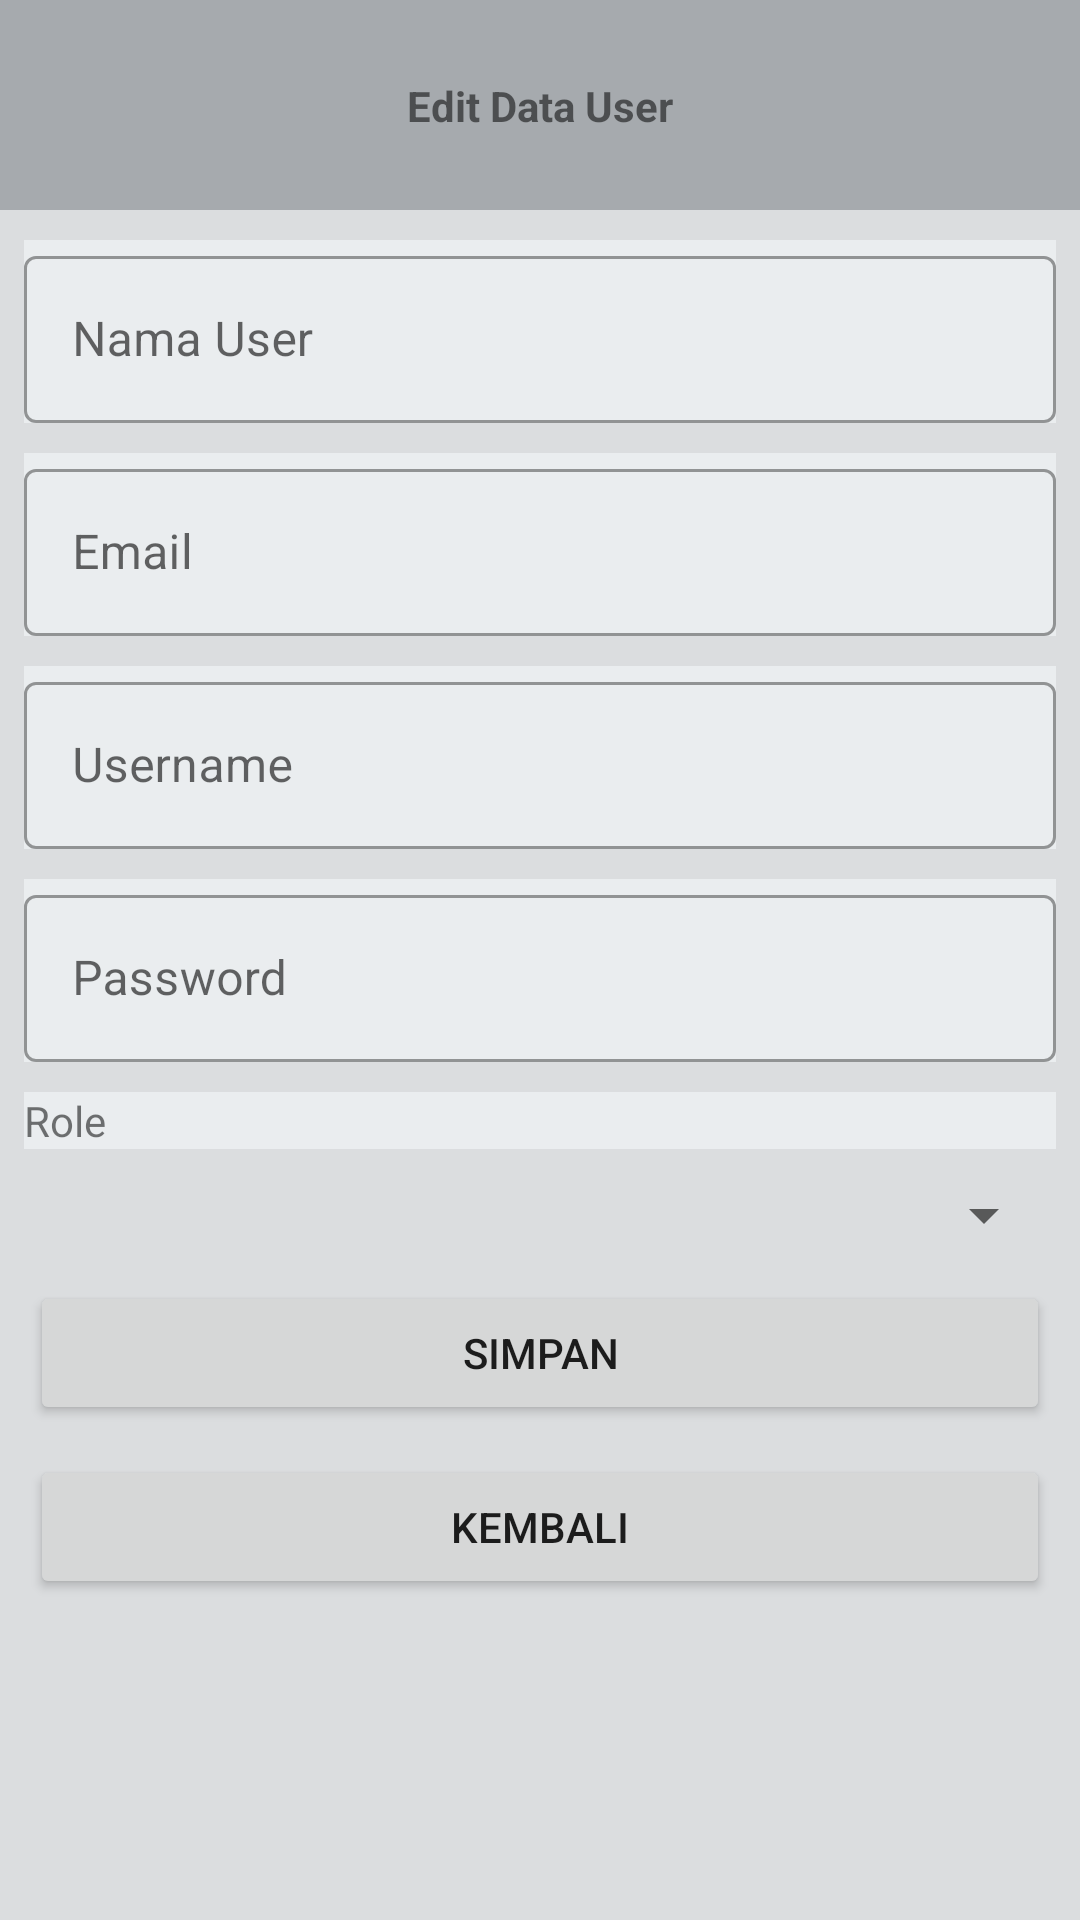

This screen was rendered from an Android layout file. Write that file and the resources it references.
<!-- AndroidManifest.xml: application theme Theme.Sitedos -->
<!-- res/layout/fragment_editdtuseradm.xml -->
<?xml version="1.0" encoding="utf-8"?>
<androidx.constraintlayout.widget.ConstraintLayout xmlns:android="http://schemas.android.com/apk/res/android"
    xmlns:app="http://schemas.android.com/apk/res-auto"
    xmlns:tools="http://schemas.android.com/tools"
    android:layout_width="match_parent"
    android:layout_height="match_parent"
    android:background="@color/main"
    >

    <ScrollView
        android:layout_width="match_parent"
        android:layout_height="0dp"
        app:layout_constraintBottom_toBottomOf="parent"
        app:layout_constraintTop_toBottomOf="@+id/constraintLayout">

        <LinearLayout
            android:layout_width="match_parent"
            android:layout_height="wrap_content"
            android:orientation="vertical">


            <com.google.android.material.textfield.TextInputLayout
                android:id="@+id/tilNama"
                style="@style/Widget.MaterialComponents.TextInputLayout.OutlinedBox"
                android:hint="Nama User"
                android:layout_width="match_parent"
                android:layout_height="match_parent"
                android:background="@color/mainy"
                android:layout_marginStart="8dp"
                android:layout_marginTop="10dp"
                android:layout_marginEnd="8dp">

                <com.google.android.material.textfield.TextInputEditText
                    android:id="@+id/edtNamaUsr"
                    android:layout_width="match_parent"
                    android:layout_height="wrap_content"
                    />
            </com.google.android.material.textfield.TextInputLayout>
            <com.google.android.material.textfield.TextInputLayout
                android:id="@+id/tilemail"
                style="@style/Widget.MaterialComponents.TextInputLayout.OutlinedBox"
                android:hint="Email"
                android:layout_width="match_parent"
                android:layout_height="match_parent"
                android:background="@color/mainy"
                android:layout_marginStart="8dp"
                android:layout_marginTop="10dp"
                android:layout_marginEnd="8dp">

                <com.google.android.material.textfield.TextInputEditText
                    android:id="@+id/edtEmail"
                    android:layout_width="match_parent"
                    android:layout_height="wrap_content"
                    />
            </com.google.android.material.textfield.TextInputLayout>
            <com.google.android.material.textfield.TextInputLayout
                android:id="@+id/tilUname"
                style="@style/Widget.MaterialComponents.TextInputLayout.OutlinedBox"
                android:hint="Username"
                android:layout_width="match_parent"
                android:layout_height="match_parent"
                android:background="@color/mainy"
                android:layout_marginStart="8dp"
                android:layout_marginTop="10dp"
                android:layout_marginEnd="8dp">

                <com.google.android.material.textfield.TextInputEditText
                    android:id="@+id/edtUname"
                    android:layout_width="match_parent"
                    android:layout_height="wrap_content"
                    android:ems="10"
                    />
            </com.google.android.material.textfield.TextInputLayout>
            <com.google.android.material.textfield.TextInputLayout
                android:id="@+id/tilPw"
                style="@style/Widget.MaterialComponents.TextInputLayout.OutlinedBox"
                android:hint="Password"
                android:layout_width="match_parent"
                android:layout_height="match_parent"
                android:background="@color/mainy"
                android:layout_marginStart="8dp"
                android:layout_marginTop="10dp"
                android:layout_marginEnd="8dp">

                <com.google.android.material.textfield.TextInputEditText
                    android:id="@+id/edtPw"
                    android:layout_width="match_parent"
                    android:layout_height="wrap_content"
                    />
            </com.google.android.material.textfield.TextInputLayout>

          <TextView
                android:id="@+id/textView1"
                android:layout_marginStart="8dp"
                android:layout_marginEnd="8dp"
                android:layout_marginTop="10dp"
                android:layout_width="match_parent"
                android:layout_height="wrap_content"
                android:background="@color/mainy"
                android:text="Role" />


            <Spinner
                android:id="@+id/sptRole"
                android:layout_marginStart="8dp"
                android:layout_marginEnd="8dp"
                android:layout_marginTop="10dp"
                android:layout_width="match_parent"
                android:layout_height="wrap_content" />

            <Button
                android:id="@+id/btnSave"
                android:layout_width="match_parent"
                android:layout_height="wrap_content"
                android:layout_marginStart="10dp"
                android:layout_marginTop="10dp"
                android:layout_marginEnd="10dp"
                android:text="Simpan" />

            <Button
                android:id="@+id/btnBack"
                android:layout_width="match_parent"
                android:layout_height="wrap_content"
                android:layout_marginStart="10dp"
                android:layout_marginTop="10dp"
                android:layout_marginBottom="10dp"
                android:layout_marginEnd="10dp"
                android:text="Kembali" />
        </LinearLayout>
    </ScrollView>

    <androidx.constraintlayout.widget.ConstraintLayout
        android:id="@+id/constraintLayout"
        android:layout_width="match_parent"
        android:layout_height="70dp"
        android:background="@color/bar"
        app:layout_constraintEnd_toEndOf="parent"
        app:layout_constraintStart_toStartOf="parent"
        app:layout_constraintTop_toTopOf="parent">

        <TextView
            android:id="@+id/textView"
            android:layout_width="wrap_content"
            android:layout_height="wrap_content"
            android:text="Edit Data User"
            android:textStyle="bold"
            app:layout_constraintBottom_toBottomOf="parent"
            app:layout_constraintEnd_toEndOf="parent"
            app:layout_constraintStart_toStartOf="parent"
            app:layout_constraintTop_toTopOf="parent" />
    </androidx.constraintlayout.widget.ConstraintLayout>
</androidx.constraintlayout.widget.ConstraintLayout>
<!-- resources referenced by this layout -->
<resources>
  <color name="bar">#A6AAAE</color>
  <color name="main">#DBDDDF</color>
  <color name="mainy">#EAEDEF</color>
  <style name="Theme.Sitedos" parent="Theme.MaterialComponents.DayNight.NoActionBar">
          
          <item name="colorPrimary">@color/purple_500</item>
          <item name="colorPrimaryVariant">@color/purple_700</item>
          <item name="colorOnPrimary">@color/white</item>
          
          <item name="colorSecondary">@color/teal_200</item>
          <item name="colorSecondaryVariant">@color/teal_700</item>
          <item name="colorOnSecondary">@color/black</item>
          
          <item name="android:statusBarColor">?attr/colorPrimaryVariant</item>
          
      </style>
  <color name="purple_500">#416480</color>
  <color name="purple_700">#16222C</color>
  <color name="white">#FFFFFFFF</color>
  <color name="teal_200">#FF03DAC5</color>
  <color name="teal_700">#FF018786</color>
  <color name="black">#FF000000</color>
</resources>
